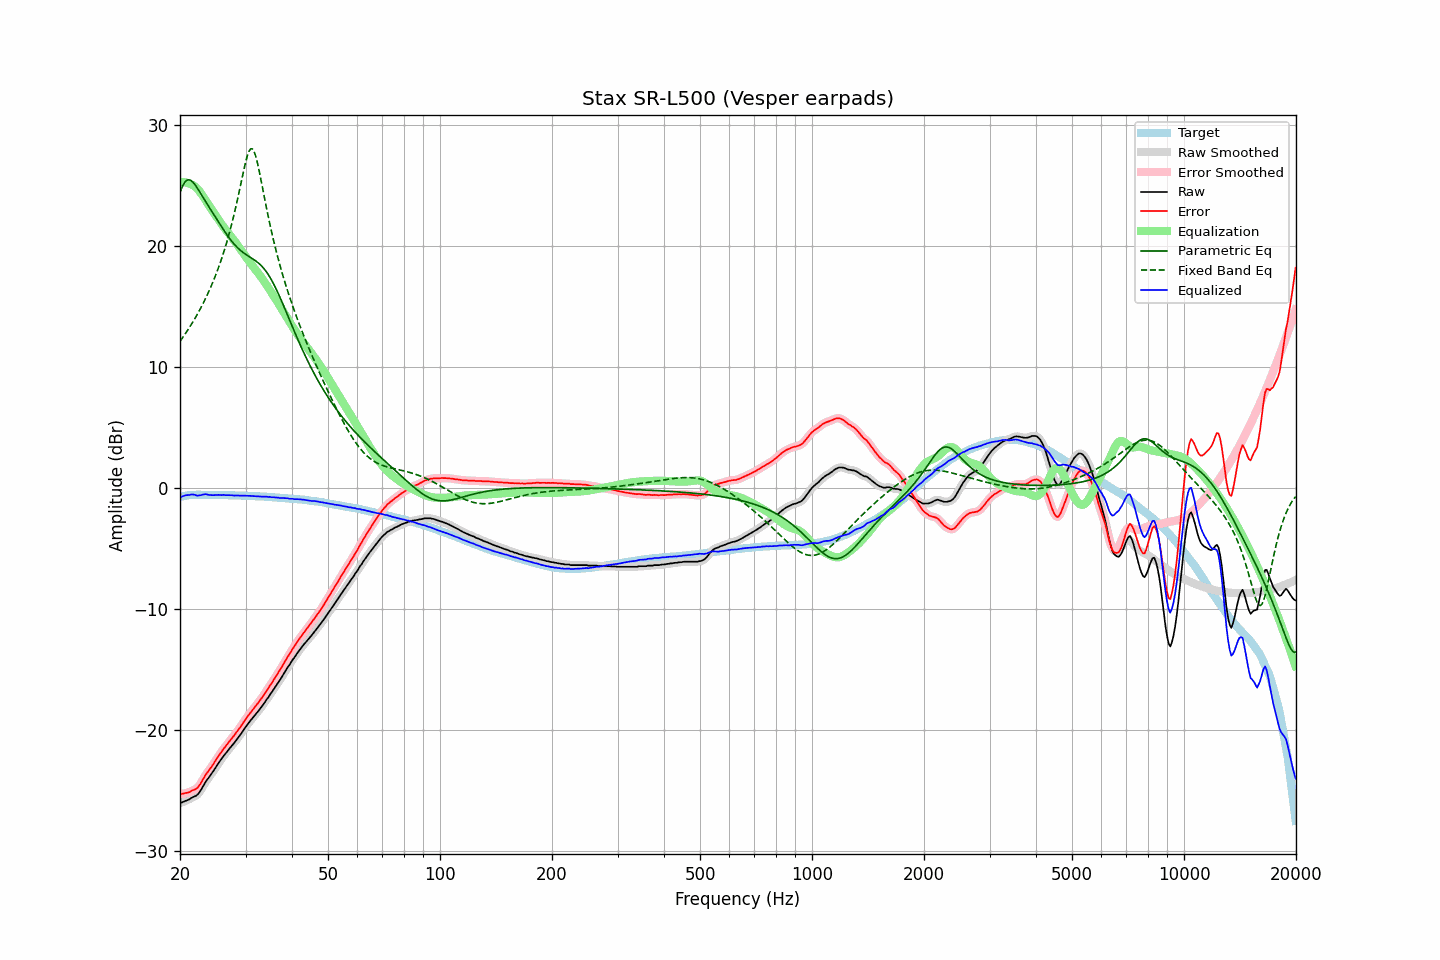

The table this chart was drawn from, first rows:
frequency, raw, error, smoothed, error_smoothed, equalization, parametric_eq, fixed_band_eq, equalized_raw, equalized_smoothed, target
20.00, -26.07, -25.33, -26.07, -25.32, 25.27, 24.42, 12.12, -0.80, -0.80, -0.75
20.20, -26.01, -25.30, -26.01, -25.30, 25.29, 24.77, 12.30, -0.72, -0.73, -0.72
20.40, -25.96, -25.28, -25.96, -25.27, 25.29, 25.06, 12.49, -0.67, -0.67, -0.68
20.61, -25.90, -25.24, -25.91, -25.25, 25.28, 25.28, 12.69, -0.63, -0.63, -0.67
20.81, -25.85, -25.22, -25.86, -25.22, 25.25, 25.41, 12.88, -0.60, -0.61, -0.63
21.02, -25.80, -25.20, -25.80, -25.19, 25.21, 25.48, 13.09, -0.59, -0.58, -0.61
21.23, -25.74, -25.15, -25.73, -25.13, 25.16, 25.47, 13.29, -0.58, -0.57, -0.60
21.44, -25.64, -25.06, -25.65, -25.07, 25.09, 25.40, 13.51, -0.55, -0.56, -0.58
21.66, -25.57, -25.00, -25.58, -25.00, 25.03, 25.28, 13.73, -0.54, -0.55, -0.58
21.87, -25.51, -24.94, -25.52, -24.95, 24.95, 25.13, 13.95, -0.56, -0.57, -0.57
22.09, -25.45, -24.89, -25.44, -24.88, 24.84, 24.95, 14.18, -0.61, -0.60, -0.57
22.31, -25.35, -24.78, -25.33, -24.77, 24.71, 24.75, 14.41, -0.64, -0.63, -0.57
22.54, -25.17, -24.61, -25.18, -24.61, 24.55, 24.53, 14.66, -0.62, -0.62, -0.57
22.76, -24.98, -24.41, -24.98, -24.41, 24.38, 24.32, 14.90, -0.60, -0.60, -0.57
22.99, -24.74, -24.17, -24.75, -24.17, 24.19, 24.10, 15.16, -0.55, -0.55, -0.58
23.22, -24.52, -23.95, -24.52, -23.94, 23.99, 23.88, 15.42, -0.53, -0.53, -0.58
23.45, -24.29, -23.72, -24.31, -23.73, 23.78, 23.66, 15.70, -0.51, -0.53, -0.58
23.69, -24.11, -23.54, -24.11, -23.54, 23.57, 23.45, 15.98, -0.55, -0.55, -0.58
23.92, -23.94, -23.36, -23.93, -23.36, 23.36, 23.24, 16.27, -0.58, -0.57, -0.58
24.16, -23.75, -23.17, -23.75, -23.18, 23.16, 23.03, 16.57, -0.59, -0.59, -0.58
24.40, -23.56, -22.98, -23.56, -22.98, 22.96, 22.82, 16.88, -0.60, -0.60, -0.58
24.65, -23.36, -22.78, -23.36, -22.78, 22.76, 22.61, 17.20, -0.60, -0.60, -0.59
24.89, -23.16, -22.57, -23.16, -22.57, 22.57, 22.40, 17.53, -0.59, -0.59, -0.59
25.14, -22.95, -22.36, -22.95, -22.37, 22.37, 22.19, 17.88, -0.58, -0.58, -0.59
25.39, -22.75, -22.16, -22.75, -22.17, 22.18, 21.98, 18.24, -0.57, -0.58, -0.59
25.65, -22.56, -21.98, -22.56, -21.97, 21.98, 21.78, 18.61, -0.58, -0.58, -0.59
25.91, -22.39, -21.79, -22.37, -21.78, 21.79, 21.57, 19.00, -0.60, -0.58, -0.59
26.16, -22.18, -21.58, -22.19, -21.60, 21.61, 21.37, 19.41, -0.57, -0.59, -0.60
26.43, -22.02, -21.43, -22.02, -21.42, 21.43, 21.16, 19.83, -0.60, -0.59, -0.60
26.69, -21.85, -21.26, -21.85, -21.25, 21.25, 20.97, 20.28, -0.60, -0.59, -0.60
26.96, -21.68, -21.09, -21.68, -21.09, 21.09, 20.78, 20.74, -0.60, -0.60, -0.60
27.23, -21.51, -20.91, -21.52, -20.91, 20.92, 20.60, 21.23, -0.60, -0.60, -0.60
27.50, -21.35, -20.75, -21.36, -20.75, 20.75, 20.43, 21.73, -0.60, -0.61, -0.61
27.77, -21.20, -20.58, -21.20, -20.58, 20.58, 20.26, 22.26, -0.62, -0.62, -0.62
28.05, -21.04, -20.43, -21.03, -20.41, 20.41, 20.11, 22.82, -0.63, -0.62, -0.62
28.33, -20.85, -20.23, -20.86, -20.24, 20.23, 19.97, 23.40, -0.62, -0.63, -0.63
28.62, -20.67, -20.05, -20.68, -20.05, 20.05, 19.84, 24.00, -0.63, -0.63, -0.63
28.90, -20.50, -19.88, -20.49, -19.87, 19.86, 19.71, 24.62, -0.64, -0.63, -0.63
29.19, -20.31, -19.68, -20.31, -19.68, 19.67, 19.60, 25.24, -0.64, -0.64, -0.64
29.48, -20.11, -19.47, -20.12, -19.48, 19.48, 19.49, 25.87, -0.63, -0.64, -0.64
29.78, -19.92, -19.28, -19.92, -19.28, 19.29, 19.40, 26.47, -0.64, -0.64, -0.65
30.08, -19.73, -19.09, -19.74, -19.09, 19.10, 19.30, 27.03, -0.64, -0.64, -0.65
30.38, -19.55, -18.90, -19.56, -18.90, 18.91, 19.22, 27.51, -0.64, -0.64, -0.65
30.68, -19.38, -18.73, -19.38, -18.72, 18.73, 19.13, 27.86, -0.65, -0.65, -0.66
30.99, -19.21, -18.55, -19.21, -18.55, 18.56, 19.05, 28.04, -0.66, -0.66, -0.66
31.30, -19.05, -18.38, -19.05, -18.38, 18.38, 18.96, 28.04, -0.67, -0.67, -0.67
31.61, -18.89, -18.22, -18.89, -18.21, 18.21, 18.88, 27.84, -0.68, -0.68, -0.68
31.93, -18.73, -18.05, -18.73, -18.05, 18.05, 18.78, 27.48, -0.69, -0.69, -0.68
32.24, -18.57, -17.87, -18.57, -17.88, 17.87, 18.68, 26.97, -0.69, -0.69, -0.70
32.57, -18.40, -17.71, -18.40, -17.70, 17.70, 18.57, 26.38, -0.70, -0.70, -0.70
32.89, -18.23, -17.53, -18.23, -17.53, 17.52, 18.45, 25.72, -0.71, -0.71, -0.71
33.22, -18.06, -17.35, -18.06, -17.35, 17.34, 18.32, 25.04, -0.72, -0.72, -0.72
33.55, -17.87, -17.15, -17.87, -17.15, 17.15, 18.17, 24.36, -0.72, -0.72, -0.72
33.89, -17.68, -16.96, -17.68, -16.95, 16.95, 18.00, 23.68, -0.73, -0.73, -0.73
34.23, -17.47, -16.74, -17.48, -16.75, 16.75, 17.82, 23.02, -0.72, -0.73, -0.74
34.57, -17.30, -16.56, -17.29, -16.55, 16.55, 17.63, 22.37, -0.75, -0.74, -0.75
34.92, -17.08, -16.33, -17.10, -16.34, 16.35, 17.41, 21.75, -0.74, -0.75, -0.75
35.27, -16.91, -16.15, -16.90, -16.14, 16.14, 17.18, 21.16, -0.77, -0.76, -0.76
35.62, -16.70, -15.93, -16.71, -15.93, 15.93, 16.93, 20.58, -0.77, -0.77, -0.78
35.97, -16.51, -15.72, -16.51, -15.72, 15.73, 16.67, 20.03, -0.78, -0.78, -0.79
... 635 more rows
